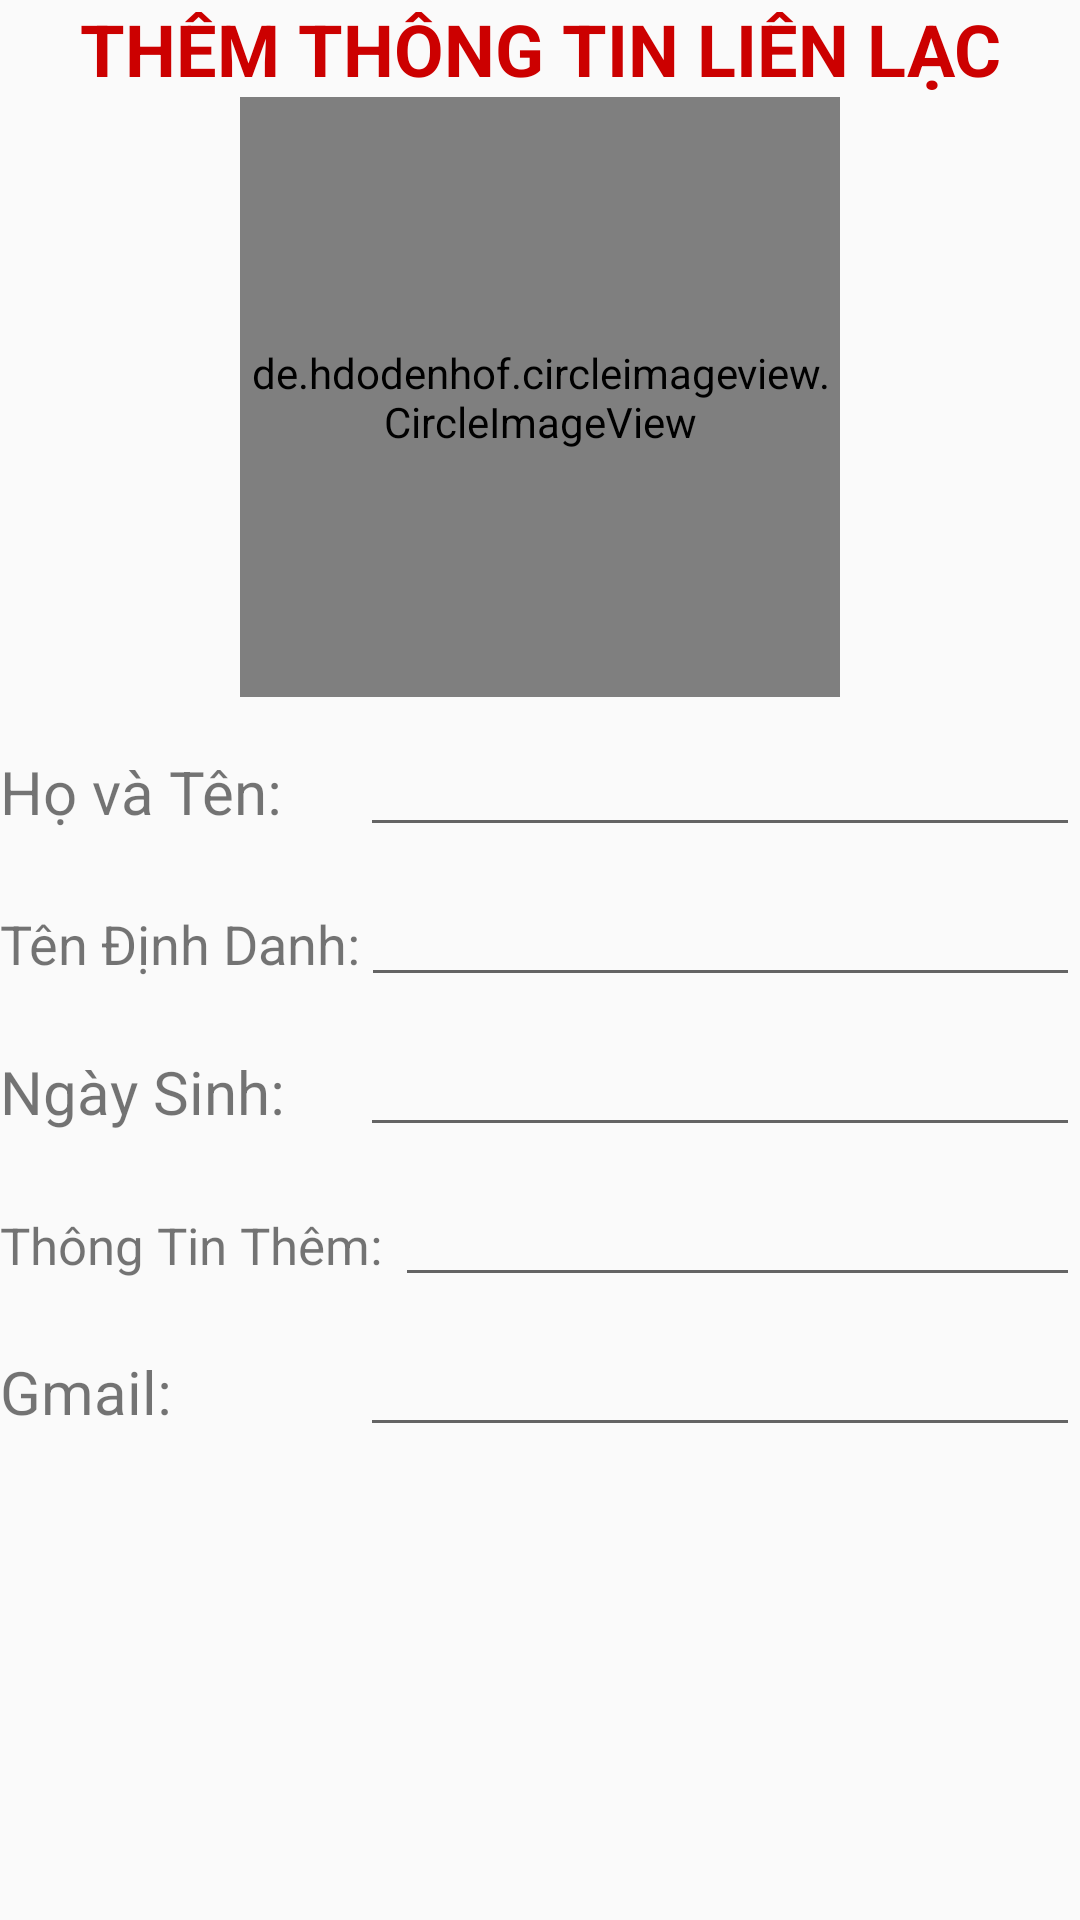

Android layout source for this screen:
<!-- AndroidManifest.xml: application theme Theme.Quang -->
<!-- res/layout/activity_them_thong_tin.xml -->
<?xml version="1.0" encoding="utf-8"?>
<LinearLayout xmlns:android="http://schemas.android.com/apk/res/android"
    xmlns:app="http://schemas.android.com/apk/res-auto"
    xmlns:tools="http://schemas.android.com/tools"
    android:layout_width="match_parent"
    android:layout_height="match_parent"
    tools:context=".activity.ThemThongTinActivity"
    android:orientation="vertical"
    android:layout_margin="26dp">
    <TextView
        android:layout_width="match_parent"
        android:layout_height="wrap_content"
        android:text="Thêm Thông Tin Liên Lạc"
        android:textColor="@android:color/holo_red_dark"
        android:textSize="24dp"
        android:textStyle="bold"
        android:textAllCaps="true"
        android:gravity="center"/>
    <de.hdodenhof.circleimageview.CircleImageView
        android:layout_width="200dp"
        android:layout_height="200dp"
        android:id="@+id/imgAvatar"
        android:src="@drawable/iconavt"
        android:layout_gravity="center_horizontal"/>
    <LinearLayout
        android:layout_marginTop="10dp"
        android:layout_width="match_parent"
        android:layout_height="wrap_content"
        android:orientation="horizontal">
        <TextView
            android:layout_width="120dp"
            android:layout_height="wrap_content"
            android:text="Họ và Tên: "
            android:textSize="20dp"/>
        <EditText
            android:id="@+id/etTen"
            android:inputType="text"
            android:layout_width="match_parent"
            android:layout_height="40dp"/>
    </LinearLayout>
    <LinearLayout
        android:layout_marginTop="10dp"
        android:layout_width="match_parent"
        android:layout_height="wrap_content"
        android:orientation="horizontal">

        <TextView
            android:layout_width="wrap_content"
            android:layout_height="wrap_content"
            android:text="Tên Định Danh:"
            android:textSize="18dp" />
        <EditText
            android:id="@+id/etTDD"
            android:layout_width="match_parent"
            android:layout_height="40dp"/>
    </LinearLayout>
    <LinearLayout
        android:layout_marginTop="10dp"
        android:layout_width="match_parent"
        android:layout_height="wrap_content"
        android:orientation="horizontal">
        <TextView
            android:layout_width="120dp"
            android:layout_height="wrap_content"
            android:text="Ngày Sinh: "
            android:textSize="20dp"/>
        <EditText
            android:inputType="number"
            android:id="@+id/etNgaySinh"
            android:layout_width="match_parent"
            android:layout_height="40dp"/>
    </LinearLayout>
    <LinearLayout
        android:layout_marginTop="10dp"
        android:layout_width="match_parent"
        android:layout_height="wrap_content"
        android:orientation="horizontal">
        <TextView
            android:layout_width="wrap_content"
            android:layout_height="wrap_content"
            android:text="Thông Tin Thêm: "
            android:textSize="17dp"/>
        <EditText
            android:id="@+id/etTTT"
            android:layout_width="match_parent"
            android:layout_height="40dp"/>
        <TextView
            android:layout_width="120dp"
            android:layout_height="wrap_content"
            android:text="Họ và Tên"
            android:textSize="20dp"/>
        <EditText
            android:id="@+id/etId"
            android:inputType="number"
            android:layout_width="match_parent"
            android:layout_height="40dp"/>
    </LinearLayout>
    <LinearLayout
        android:layout_marginTop="10dp"
        android:layout_width="match_parent"
        android:layout_height="wrap_content"
        android:orientation="horizontal">
        <TextView
            android:layout_width="120dp"
            android:layout_height="wrap_content"
            android:text="Gmail: "
            android:textSize="20dp"/>
        <EditText
            android:id="@+id/etGmail"
            android:layout_width="match_parent"
            android:layout_height="40dp"/>

    </LinearLayout>

    <android.support.v7.widget.LinearLayoutCompat
        android:layout_width="match_parent"
        android:layout_height="wrap_content"
        android:orientation="horizontal"
        android:gravity="center_horizontal"
        android:layout_marginTop="30dp">

        <Button
            android:id="@+id/btAdd"
            android:layout_width="wrap_content"
            android:layout_height="60dp"
            android:text="Thêm"
            android:visibility="gone"/>
        <Button
            android:id="@+id/btSua"
            android:layout_width="wrap_content"
            android:layout_height="60dp"
            android:text="Sửa"
            android:visibility="gone"/>
    </android.support.v7.widget.LinearLayoutCompat>

</LinearLayout>
<!-- resources referenced by this layout -->
<resources>
  <!-- drawable iconavt: jpg bitmap (drawable-v24, 26592 bytes) -->
  <style name="Theme.Quang" parent="Theme.AppCompat.Light.DarkActionBar">
          
          <item name="colorPrimary">@color/purple_500</item>
          <item name="colorPrimaryDark">@color/purple_700</item>
          <item name="colorAccent">@color/teal_200</item>
          
      </style>
  <!-- not gathered from this repository: default colours our renderer supplied (Android Studio template values) -->
  <color name="purple_500">#FF6200EE</color>
  <color name="purple_700">#FF3700B3</color>
  <color name="teal_200">#FF03DAC5</color>
</resources>
